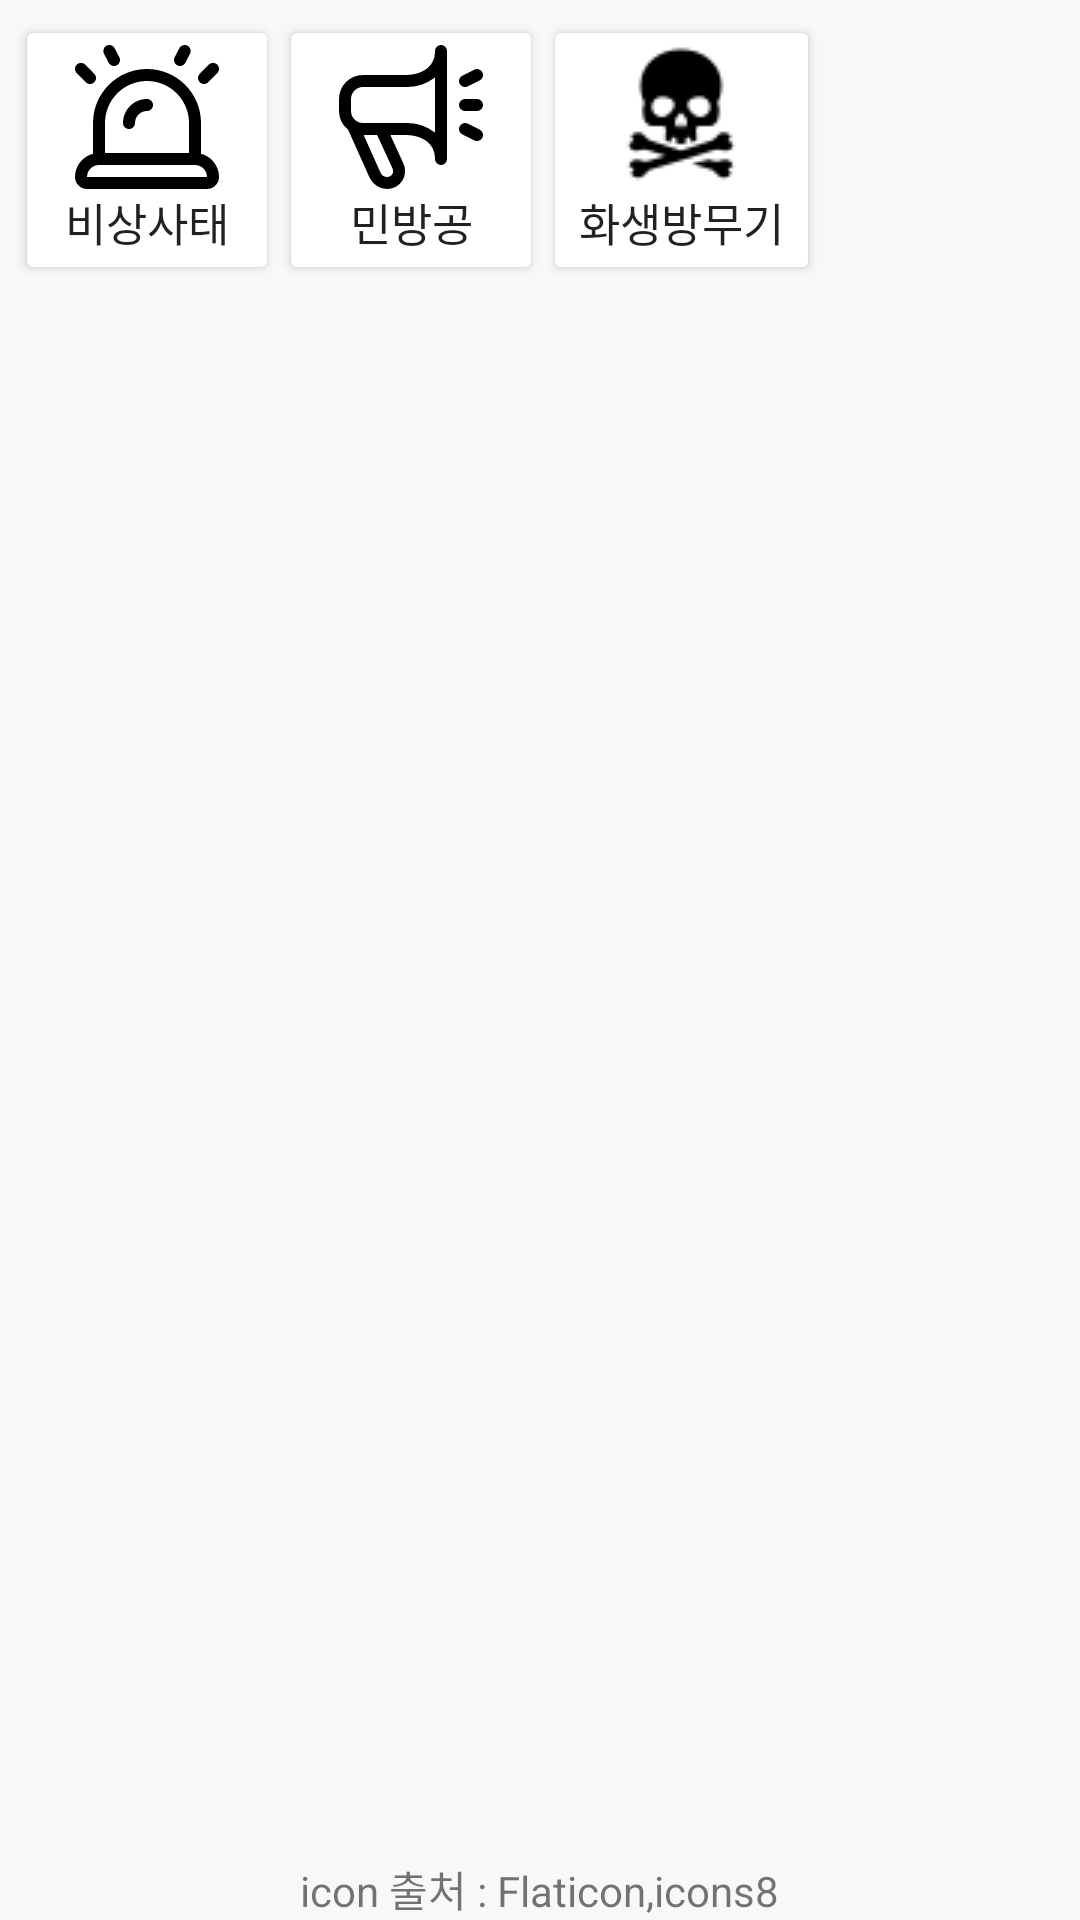

Reconstruct the res/layout file that produces this screen, plus the resources it refers to.
<!-- AndroidManifest.xml: application theme Theme.AppCompat.Light.NoActionBar -->
<!-- res/layout/fragment_tab4.xml -->
<?xml version="1.0" encoding="utf-8"?>
<FrameLayout xmlns:android="http://schemas.android.com/apk/res/android"
    xmlns:tools="http://schemas.android.com/tools"
    android:layout_width="match_parent"
    android:layout_height="match_parent"
    android:id="@+id/tab_view4"
    android:background="#F8F8F8"
    tools:context=".Tab4Fragment">

    <RelativeLayout
        android:layout_width="wrap_content"
        android:layout_height="wrap_content"
        android:padding="5dp">
        <Button
            android:id="@+id/tab4_btn1"
            android:layout_width="wrap_content"
            android:layout_height="wrap_content"
            android:backgroundTintMode="add"
            android:drawableTop="@drawable/ic_siren"
            android:textSize="15dp"
            android:text="비상사태" />
        <Button
            android:id="@+id/tab4_btn2"
            android:layout_width="wrap_content"
            android:layout_height="wrap_content"
            android:backgroundTintMode="add"
            android:drawableTop="@drawable/ic_megaphone"
            android:layout_toRightOf="@id/tab4_btn1"
            android:textSize="15dp"
            android:text="민방공" />
        <Button
            android:id="@+id/tab4_btn3"
            android:layout_width="wrap_content"
            android:layout_height="wrap_content"
            android:backgroundTintMode="add"
            android:drawableTop="@drawable/ic_poison"
            android:layout_toRightOf="@id/tab4_btn2"
            android:textSize="15dp"
            android:text="화생방무기" />
    </RelativeLayout>
    <TextView
        android:layout_gravity="bottom|center"
        android:layout_width="wrap_content"
        android:layout_height="wrap_content"
        android:text="icon 출처 : Flaticon,icons8"/>

</FrameLayout>
<!-- resources referenced by this layout -->
<resources>
  <!-- drawable ic_megaphone (drawable) -->
  <vector xmlns:android="http://schemas.android.com/apk/res/android" android:width="48dp" android:height="48dp" android:viewportWidth="24" android:viewportHeight="24" android:tint="@color/black"><path android:fillColor="@android:color/white" android:pathData="m17 0a1 1 0 0 0 -1 1c0 2.949-2.583 4-5 4h-7a4 4 0 0 0 -4 4v2a3.979 3.979 0 0 0 1.514 3.109l3.572 7.972a3.233 3.233 0 0 0 2.953 1.919 2.982 2.982 0 0 0 2.72-4.2l-2.2-4.8h2.441c2.417 0 5 1.051 5 4a1 1 0 0 0 2 0v-18a1 1 0 0 0 -1-1zm-8.063 20.619a.983.983 0 0 1 -.898 1.381 1.232 1.232 0 0 1 -1.126-.734l-2.808-6.266h2.254zm7.063-6.019a7.723 7.723 0 0 0 -5-1.6h-7a2 2 0 0 1 -2-2v-2a2 2 0 0 1 2-2h7a7.723 7.723 0 0 0 5-1.595zm7.9.852a1 1 0 0 1 -1.342.448l-2-1a1 1 0 0 1 .894-1.79l2 1a1 1 0 0 1 .448 1.337zm-3.79-9a1 1 0 0 1 .448-1.342l2-1a1 1 0 1 1 .894 1.79l-2 1a1 1 0 0 1 -1.342-.448zm-.11 3.548a1 1 0 0 1 1-1h2a1 1 0 0 1 0 2h-2a1 1 0 0 1 -1-1z"/></vector>
  <!-- drawable ic_poison: png bitmap (drawable, 1027 bytes) -->
  <!-- drawable ic_siren (drawable) -->
  <vector xmlns:android="http://schemas.android.com/apk/res/android" android:width="48dp" android:height="48dp" android:viewportWidth="24" android:viewportHeight="24" android:tint="#000000"><path android:fillColor="@android:color/white" android:pathData="m21,18.126v-5.126c0-4.963-4.037-9-9-9S3,8.037,3,13v5.126c-1.724.445-3,2.013-3,3.874,0,1.103.897,2,2,2h20c1.103,0,2-.897,2-2,0-1.861-1.276-3.429-3-3.874ZM12,6c3.859,0,7,3.141,7,7v5H5v-5c0-3.859,3.141-7,7-7ZM2,22c0-1.103.897-2,2-2h16c1.103,0,2,.897,2,2H2ZM20.797,6.211c-.393-.389-.396-1.021-.008-1.414l1.5-1.517c.388-.393,1.021-.396,1.414-.008.393.389.396,1.021.008,1.414l-1.5,1.517c-.195.198-.453.297-.711.297-.254,0-.508-.097-.703-.289Zm-4.185-4.171l.777-1.5c.254-.492.859-.682,1.348-.428.49.254.682.857.428,1.348l-.777,1.5c-.178.344-.527.54-.889.54-.155,0-.312-.036-.459-.112-.49-.254-.682-.857-.428-1.348ZM.289,4.687c-.389-.393-.385-1.025.008-1.414.392-.389,1.027-.385,1.414.008l1.5,1.517c.389.393.385,1.025-.008,1.414-.194.192-.449.289-.703.289-.258,0-.516-.099-.711-.297l-1.5-1.517ZM4.835,1.46c-.254-.49-.062-1.094.428-1.348.487-.254,1.093-.064,1.348.428l.777,1.5c.254.49.062,1.094-.428,1.348-.146.076-.304.112-.459.112-.361,0-.711-.196-.889-.54l-.777-1.5Zm3.165,11.54c0-2.206,1.794-4,4-4,.553,0,1,.447,1,1s-.447,1-1,1c-1.103,0-2,.897-2,2,0,.553-.447,1-1,1s-1-.447-1-1Z"/></vector>
  <color name="black">#FF000000</color>
</resources>
